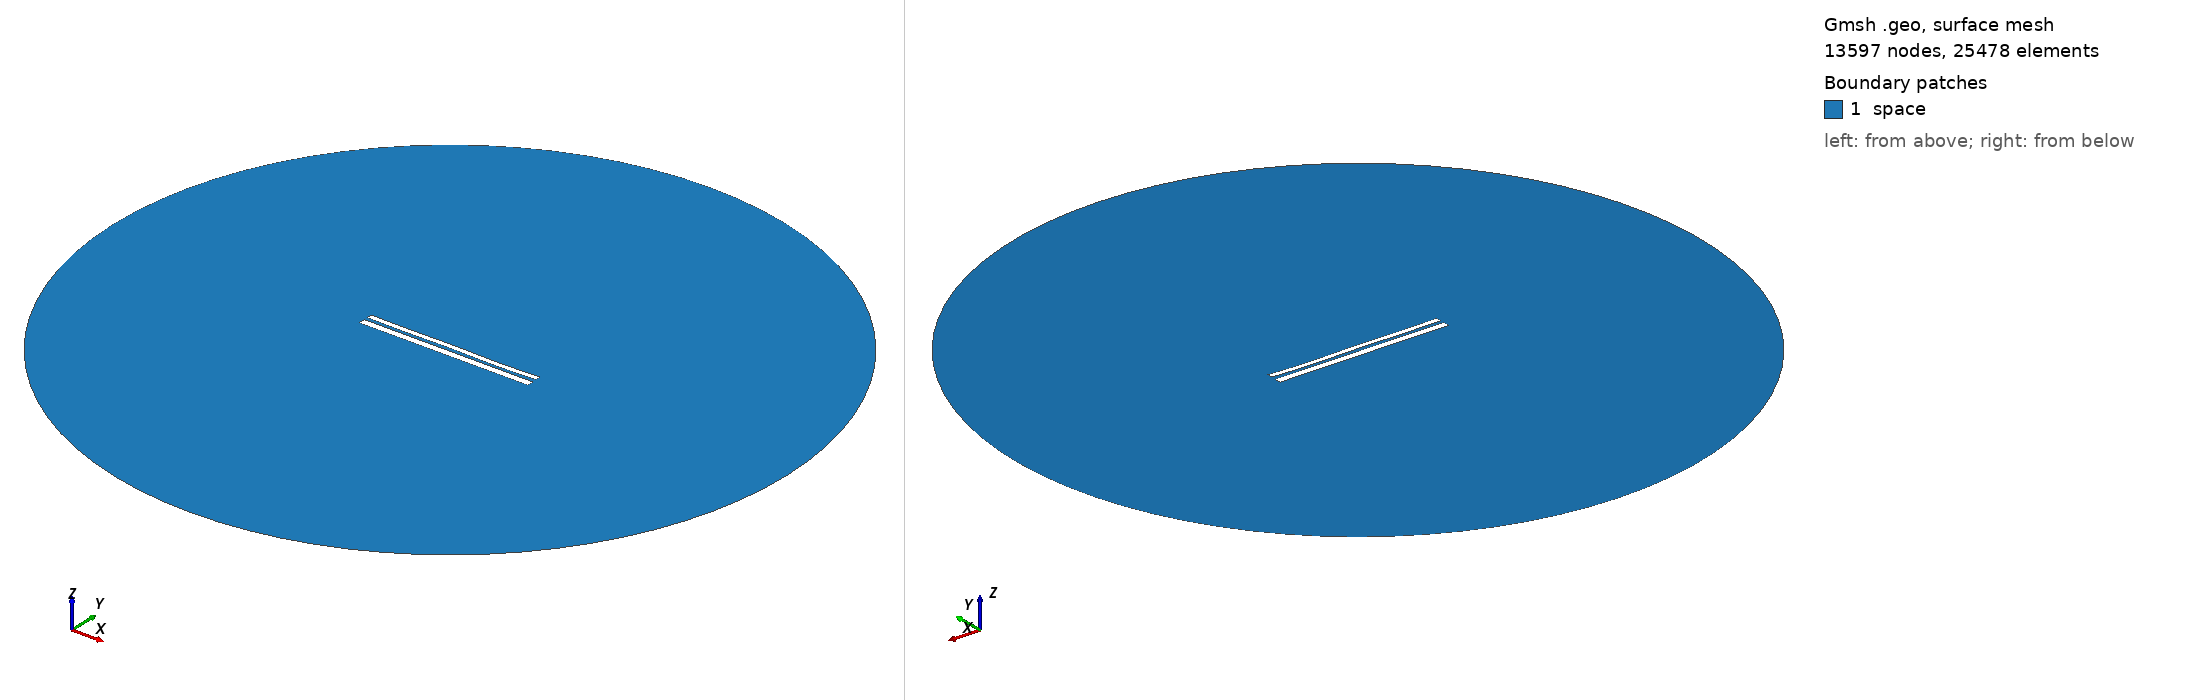

Gmsh geometry script, surface-meshed: 13597 nodes, 25478 surface elements. Boundary patches (legend numbers): 1 space. Left view from above one corner, right view from below the opposite corner. Legend entries are the model's physical surfaces. The drawing asked Gmsh for element sizes between 1% and 20% of the model's largest extent; the script's own settings can give other sizes.

=== 10166.geo (drawn) ===
//---------------------------------------
// Geometry kernel
//---------------------------------------

SetFactory("OpenCASCADE");



//---------------------------------------
// Parameters of the geometry
//---------------------------------------

// Overetch of the upper plate
overetch = 0.375;

// Distance between the plates
distance = 1.75;

// Discretization over the x axis (for the deformation)
nx = 50; 

// Length of the plate
L = 100 - overetch; 

// Number of modes
n = 4; 

// 1st mode coefficient
coeff(1) = -0.075;
beta(1) = 0.596864 * 3.1415926535 / L;

// 2nd mode coefficient
coeff(2) = -0.075;
beta(2) = 1.49418 * 3.1415926535 / L;

// 3rd mode coefficient
coeff(3) = 0.07499999999999998;
beta(3) = 2.50025 * 3.1415926535 / L;

// 4th mode coefficient
coeff(4) = -0.15;
beta(4) = 3.49999 * 3.1415926535 / L;



//---------------------------------------
// Upper plate (deformed rectangle)
//---------------------------------------

// Coordiantes of the upper plate
xmin = -50;
xmax = 50 - overetch;

// Height of the upper plate
yheight = 4 - 2 * overetch;

// Indexes of the points
UpperID[] = {};
LowerID[] = {};
LeftID[] = {};
RightID[] = {};

// Point index
p = 1;

// Horizontal edges
For i In {1:nx}
    x = xmin + (i-1)*(xmax - xmin)/(nx-1);

    y_bottom = distance / 2 + overetch;
    For j In {1:n}
        C = (Cosh(beta(j)*L) + Cos(beta(j)*L)) / (Sinh(beta(j)*L) + Sin(beta(j)*L));
        y_bottom  = y_bottom + coeff(j) * (Cosh(beta(j)*(x+50)) - Cos(beta(j)*(x+50)) - C * (Sinh(beta(j)*(x+50)) - Sin(beta(j)*(x+50))));
    EndFor

    y_top = y_bottom + yheight;

    Point(p) = {x, y_top, 0, 1.0};
    UpperID[i] = p;
    p = p + 1;

    Point(p) = {x, y_bottom, 0, 1.0};
    LowerID[i] = p;
    p = p + 1;
EndFor

// Create point lists
UpperPts[] = {}; LowerPts[] = {};
For i In {1:nx}
  UpperPts[] += {UpperID[i]};
  LowerPts[] += {LowerID[i]};
EndFor

// Build splines
Spline(1) = {UpperPts[]};
Spline(2) = {LowerPts[]};
Line(3) = {LowerPts[nx-1], UpperPts[nx-1]};
Line(4) = {LowerPts[0], UpperPts[0]};

// Build the plane surface
Curve Loop(1) = {2, 3, -1, -4};
Plane Surface(1) = {1};



//---------------------------------------
// Lower plate (rectangle)
//---------------------------------------

// Vertices
Point(1001) = {-50, -1, 0, 1.0};
Point(1002) = { 50, -1, 0, 1.0};
Point(1003) = { 50,  -5, 0, 1.0};
Point(1004) = {-50,  -5, 0, 1.0};

// Edges
Line(5) = {1001, 1002};
Line(6) = {1002, 1003};
Line(7) = {1003, 1004};
Line(8) = {1004, 1001};

// Plane surface
Line Loop(2) = {5, 6, 7, 8};
Plane Surface(2) = {2}; 



//---------------------------------------
// Outer (fictious) boundary
//---------------------------------------

// Points
Point(1005) = {0, 0, 0};       // Center
Point(1006) = {200, 0, 0};     // Start point
Point(1007) = {0, 200, 0};     // 90 degrees
Point(1008) = {-200, 0, 0};    // 180 degrees
Point(1009) = {0, -200, 0};    // 270 degrees

// Circle arcs (each needs start, center, end)
Circle(9) = {1006, 1005, 1007};
Circle(10) = {1007, 1005, 1008};
Circle(11) = {1008, 1005, 1009};
Circle(12) = {1009, 1005, 1006};

// Plane surface for the entire domain
Curve Loop(3) = {9, 10, 11, 12};
Surface(3) = {3};

// Subtract the plates from the whole domain to obtain the actual domain where we want to solve the equations
BooleanDifference{ Surface{3}; Delete; }{ Surface{1}; Surface{2}; Delete; }




//---------------------------------------
// Transfinite Lines/Curves
//---------------------------------------

// Set the number of points on the boundaries
r = 7;

// Plates
Transfinite Curve {1, 2} = 50*r Using Progression 1;
Transfinite Curve {3, 4} = 2*r Using Progression 1;
Transfinite Line {5, 7} = 50*r Using Progression 1;
Transfinite Line {6, 8} = 2*r Using Progression 1;

// Outer boundary
Transfinite Line {9, 10, 11, 12} = 20 Using Progression 1;



//---------------------------------------
// Physical groups
//---------------------------------------                

// Physical curves (boundaries)
Physical Line("force_segment", 10) = {2};
Physical Line("upper_plate", 11) = {1, 3, 4};
Physical Line("lower_plate", 12) = {5, 6, 7, 8};
Physical Line("boundary", 20) = {9, 10, 11, 12};

// Physical Surfaces
Physical Surface("space", 30) = {3};



//---------------------------------------
// 6. Generate the Mesh
//---------------------------------------

// 2D mesh generation
Mesh 2;
